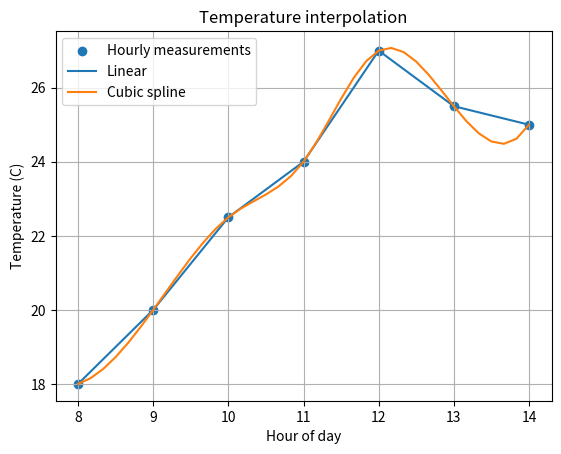

Python code for this plot:
# MODIFIED VERSION - Parameter change: Temperature at 12:00 changed from 25 to 27
import numpy as np
from scipy.interpolate import interp1d, CubicSpline
import matplotlib.pyplot as plt

# Hourly temperature measurements
hours = np.array([8, 9, 10, 11, 12, 13, 14], dtype=float)
temperature = np.array([18.0, 20.0, 22.5, 24.0, 27.0, 25.5, 25.0])

linear = interp1d(hours, temperature, kind="linear")
cubic = CubicSpline(hours, temperature)

# Estimate every 10 minutes = 1/6 hour
ten_minute_times = np.arange(8, 14 + 1/6, 1/6)
linear_estimates = linear(ten_minute_times)
cubic_estimates = cubic(ten_minute_times)

target_time = 10.5   # 10:30
print(f"Linear estimate at 10:30: {float(linear(target_time)):.2f} C")
print(f"Cubic estimate at 10:30: {float(cubic(target_time)):.2f} C")

plt.scatter(hours, temperature, label="Hourly measurements")
plt.plot(ten_minute_times, linear_estimates, label="Linear")
plt.plot(ten_minute_times, cubic_estimates, label="Cubic spline")
plt.xlabel("Hour of day")
plt.ylabel("Temperature (C)")
plt.title("Temperature interpolation")
plt.legend()
plt.grid(True)
plt.show()
